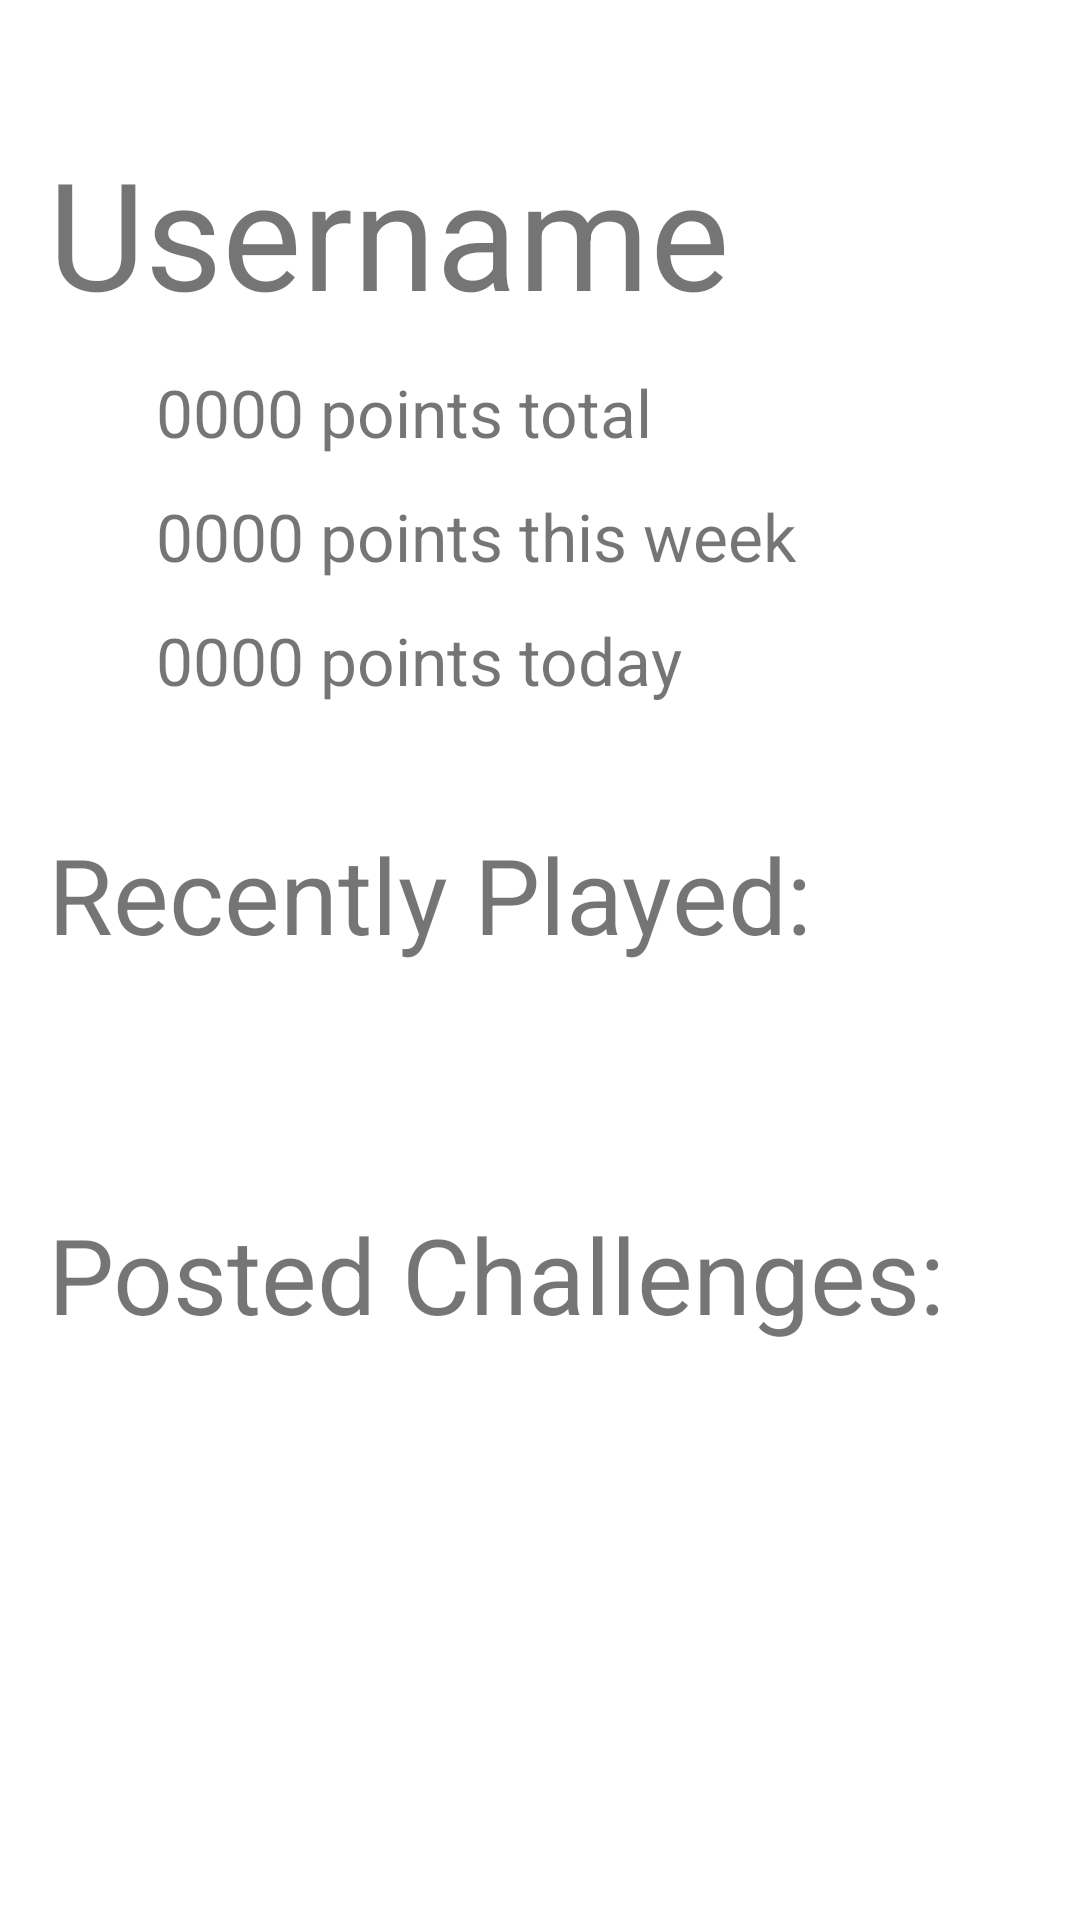

Write the Android layout XML for this screen, with the resource values it uses.
<!-- AndroidManifest.xml: application theme Theme.CampusGuessr -->
<!-- res/layout/activity_profile.xml -->
<?xml version="1.0" encoding="utf-8"?>
<LinearLayout xmlns:android="http://schemas.android.com/apk/res/android"
    xmlns:app="http://schemas.android.com/apk/res-auto"
    xmlns:tools="http://schemas.android.com/tools"
    android:layout_width="match_parent"
    android:layout_height="wrap_content"
    android:orientation="vertical"
    tools:context=".Profile">

    <TextView
        android:id="@+id/profile_username"
        android:layout_width="wrap_content"
        android:layout_height="wrap_content"
        android:layout_marginStart="16dp"
        android:layout_marginTop="44dp"
        android:text="Username"
        android:textSize="50sp"
        app:layout_constraintStart_toStartOf="parent"
        app:layout_constraintTop_toTopOf="parent" />

    <TextView
        android:id="@+id/profile_total_points"
        android:layout_width="wrap_content"
        android:layout_height="wrap_content"
        android:layout_marginStart="52dp"
        android:layout_marginTop="12dp"
        android:text="0000 points total"
        android:textSize="22sp"
        app:layout_constraintStart_toStartOf="parent"
        app:layout_constraintTop_toBottomOf="@+id/profile_username" />

    <TextView
        android:id="@+id/profile_week_points"
        android:layout_width="wrap_content"
        android:layout_height="wrap_content"
        android:layout_marginStart="52dp"
        android:layout_marginTop="12dp"
        android:text="0000 points this week"
        android:textSize="22sp"
        app:layout_constraintStart_toStartOf="parent"
        app:layout_constraintTop_toBottomOf="@+id/profile_total_points" />

    <TextView
        android:id="@+id/profile_today_points"
        android:layout_width="wrap_content"
        android:layout_height="wrap_content"
        android:layout_marginStart="52dp"
        android:layout_marginTop="12dp"
        android:text="0000 points today"
        android:textSize="22sp"
        app:layout_constraintStart_toStartOf="parent"
        app:layout_constraintTop_toBottomOf="@+id/profile_week_points" />

    <TextView
        android:id="@+id/recent_played"
        android:layout_width="wrap_content"
        android:layout_height="wrap_content"
        android:layout_marginStart="16dp"
        android:layout_marginTop="40dp"
        android:text="Recently Played:"
        android:textSize="35sp"
        app:layout_constraintStart_toStartOf="parent"
        app:layout_constraintTop_toTopOf="parent" />

    <androidx.recyclerview.widget.RecyclerView
        android:id="@+id/recyclerview_recently_played"
        android:layout_width="match_parent"
        android:layout_height="wrap_content"
        android:layout_margin="20dp"
        android:layout_marginStart="12dp"
        tools:ignore="MissingConstraints"
        tools:listitem="@layout/recyclerview_item">
    </androidx.recyclerview.widget.RecyclerView>

    <TextView
        android:id="@+id/posted_challenges"
        android:layout_width="wrap_content"
        android:layout_height="wrap_content"
        android:layout_marginStart="16dp"
        android:layout_marginTop="40dp"
        android:text="Posted Challenges:"
        android:textSize="35sp"
        app:layout_constraintStart_toStartOf="parent"
        app:layout_constraintTop_toTopOf="parent" />

    <androidx.recyclerview.widget.RecyclerView
        android:id="@+id/recyclerview_posted_challenges"
        android:layout_width="match_parent"
        android:layout_height="wrap_content"
        android:layout_margin="20dp"
        android:layout_marginStart="12dp"
        tools:ignore="MissingConstraints"
        tools:listitem="@layout/recyclerview_item">
    </androidx.recyclerview.widget.RecyclerView>


</LinearLayout>
<!-- res/layout/recyclerview_item.xml (included above) -->
<?xml version="1.0" encoding="utf-8"?>
<LinearLayout xmlns:android="http://schemas.android.com/apk/res/android"
    xmlns:app="http://schemas.android.com/apk/res-auto"
    android:orientation="vertical"
    android:layout_width="match_parent"
    android:layout_height="wrap_content"
    xmlns:tools="http://schemas.android.com/tools">

    <ImageButton
        android:id="@+id/imageButton"
        style="@style/image_view_style"
        tools:text="placeholder text"
        app:srcCompat="@drawable/temp_img"
        android:contentDescription="Recent Activity" />

</LinearLayout>
<!-- resources referenced by this layout -->
<resources>
  <style name="image_view_style">
          <item name="android:layout_width">150dp</item>
          <item name="android:layout_height">150dp</item>
          <item name="android:layout_marginStart">20dp</item>
          <item name="android:layout_marginTop">12dp</item>
      </style>
  <style name="Theme.CampusGuessr" parent="Theme.MaterialComponents.DayNight.DarkActionBar">
          
          <item name="colorPrimary">@color/purple_500</item>
          <item name="colorPrimaryVariant">@color/purple_700</item>
          <item name="colorOnPrimary">@color/white</item>
          
          <item name="colorSecondary">@color/teal_200</item>
          <item name="colorSecondaryVariant">@color/teal_700</item>
          <item name="colorOnSecondary">@color/black</item>
          
          <item name="android:statusBarColor">?attr/colorPrimaryVariant</item>
          
      </style>
  <color name="purple_500">#FF6200EE</color>
  <color name="purple_700">#FF3700B3</color>
  <color name="white">#FFFFFFFF</color>
  <color name="teal_200">#FF03DAC5</color>
  <color name="teal_700">#FF018786</color>
  <color name="black">#FF000000</color>
</resources>
